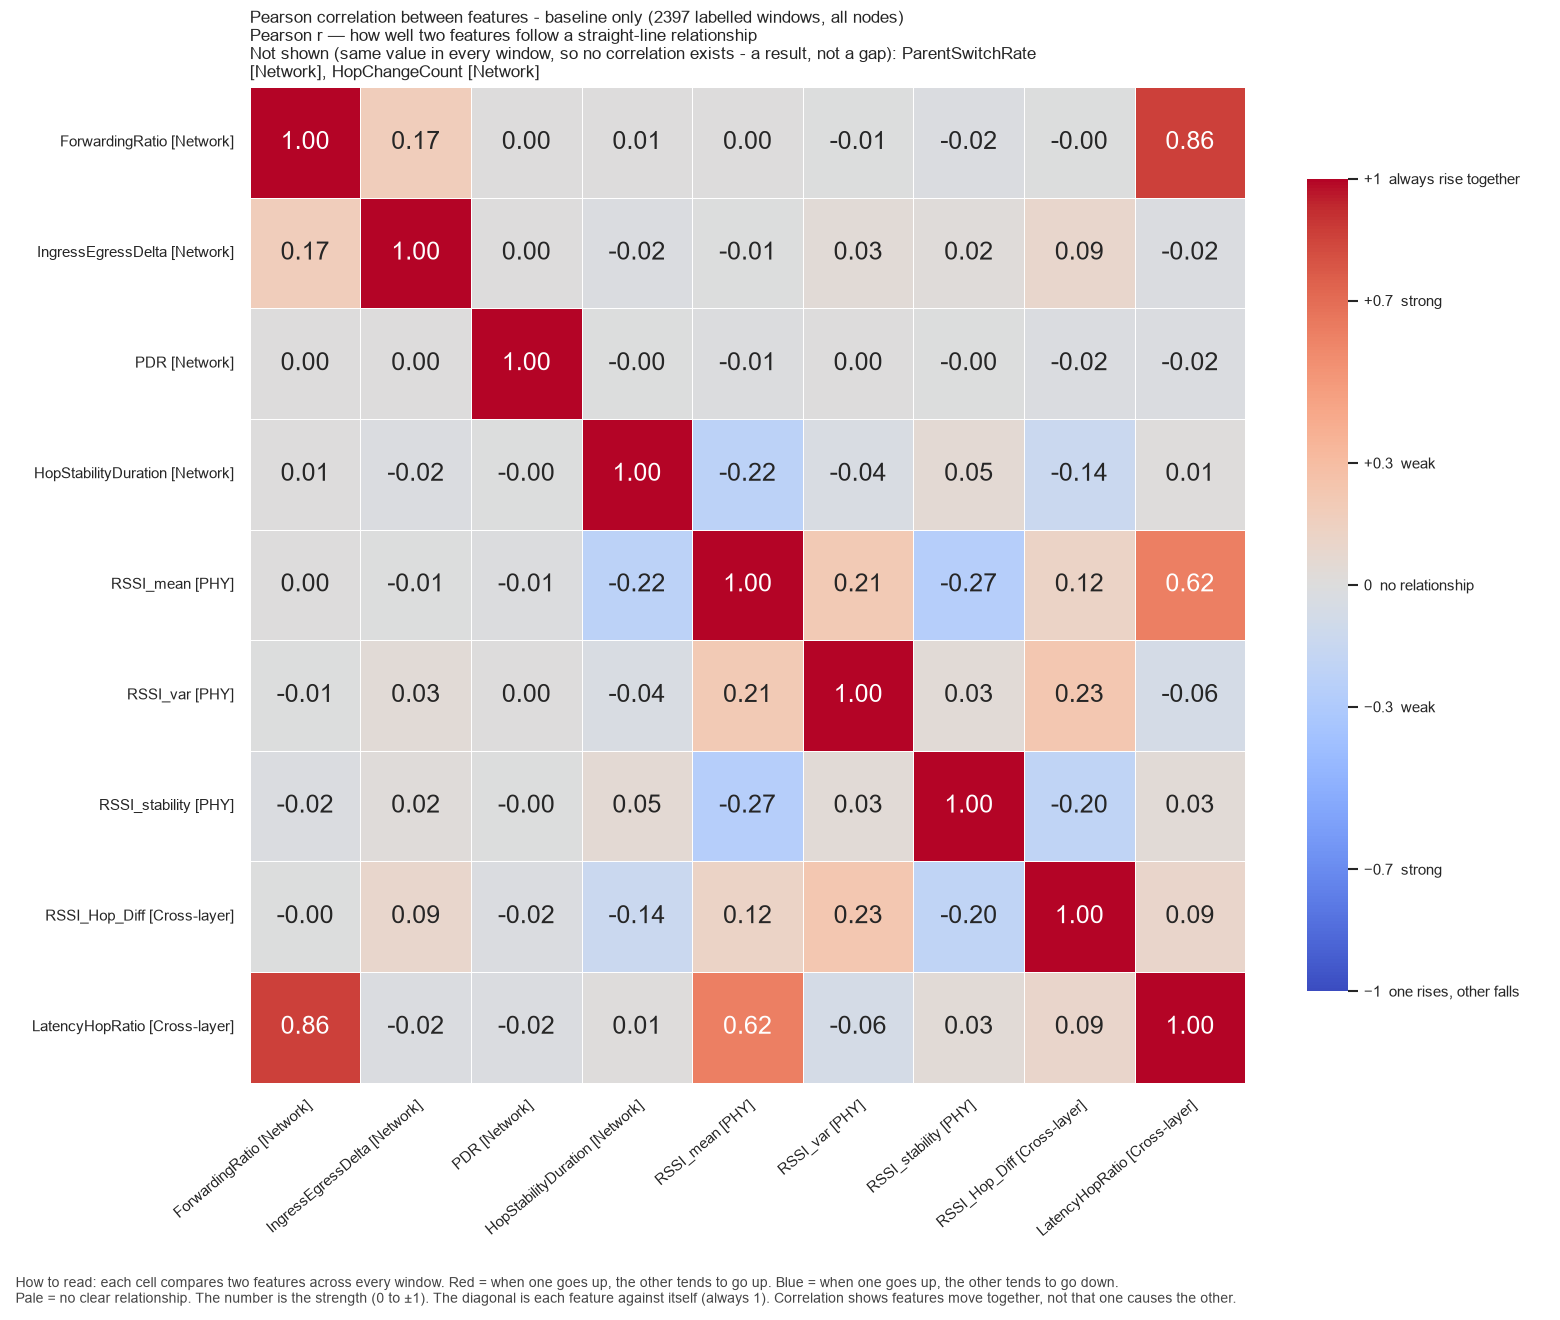

The data file committed next to this chart (first rows):
, ForwardingRatio, IngressEgressDelta, PDR, HopStabilityDuration, RSSI_mean, RSSI_var, RSSI_stability, RSSI_Hop_Diff, LatencyHopRatio
ForwardingRatio, 1.0, 0.1743, 0.001321, 0.006276, 0.001416, -0.005561, -0.02099, -0.003094, 0.8617
IngressEgressDelta, 0.1743, 1.0, 0.001826, -0.0205, -0.00589, 0.03454, 0.01751, 0.09312, -0.0193
PDR, 0.001321, 0.001826, 1.0, -0.0009655, -0.008374, 0.0007052, -0.002903, -0.01771, -0.01896
HopStabilityDuration, 0.006276, -0.0205, -0.0009655, 1.0, -0.2214, -0.03644, 0.05058, -0.139, 0.0105
RSSI_mean, 0.001416, -0.00589, -0.008374, -0.2214, 1.0, 0.2077, -0.2654, 0.1206, 0.6186
RSSI_var, -0.005561, 0.03454, 0.0007052, -0.03644, 0.2077, 1.0, 0.03452, 0.2279, -0.06394
RSSI_stability, -0.02099, 0.01751, -0.002903, 0.05058, -0.2654, 0.03452, 1.0, -0.1997, 0.03157
RSSI_Hop_Diff, -0.003094, 0.09312, -0.01771, -0.139, 0.1206, 0.2279, -0.1997, 1.0, 0.0949
LatencyHopRatio, 0.8617, -0.0193, -0.01896, 0.0105, 0.6186, -0.06394, 0.03157, 0.0949, 1.0
